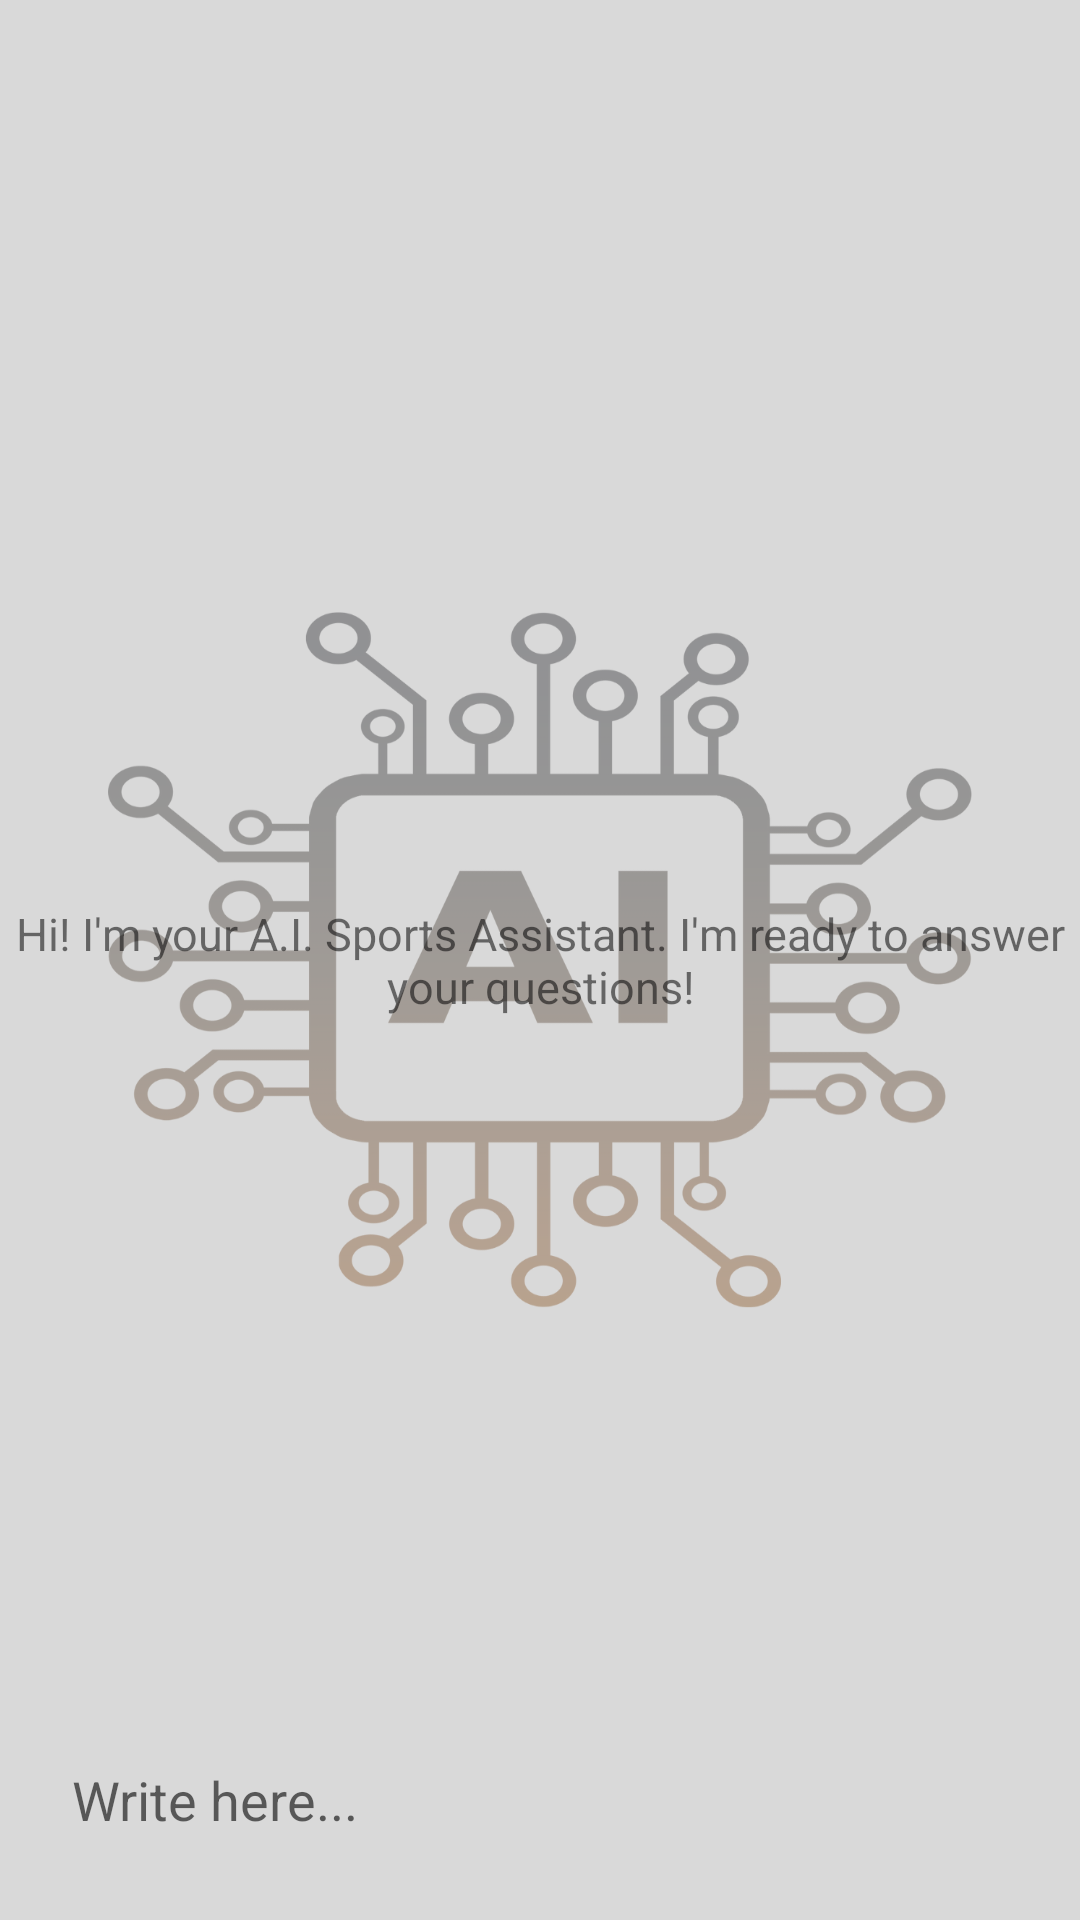

Write the Android layout XML for this screen, with the resource values it uses.
<!-- AndroidManifest.xml: application theme Theme.CoachIT -->
<!-- res/layout/activity_aichat.xml -->
<?xml version="1.0" encoding="utf-8"?>
<RelativeLayout xmlns:android="http://schemas.android.com/apk/res/android"
    xmlns:app="http://schemas.android.com/apk/res-auto"
    xmlns:tools="http://schemas.android.com/tools"
    android:layout_width="match_parent"
    android:layout_height="match_parent"
    android:background="@drawable/bgai"
    tools:context=".AIChat">

    <androidx.recyclerview.widget.RecyclerView
        android:layout_width="match_parent"
        android:layout_height="match_parent"
        android:id="@+id/recycler_view"
        android:layout_above="@+id/bottom_layout"/>
    <TextView
        android:layout_width="match_parent"
        android:layout_height="wrap_content"
        android:id="@+id/welcome_text"
        android:layout_centerInParent="true"
        android:text="Hi! I'm your A.I. Sports Assistant. I'm ready to answer your questions!"
        android:gravity="center"
        android:textSize="15dp"/>

    <RelativeLayout
        android:layout_width="match_parent"
        android:layout_height="80dp"
        android:padding="8dp"
        android:layout_alignParentBottom="true"
        android:id="@+id/bottom_layout">

        <EditText
            android:id="@+id/message_edit_text"
            android:layout_width="match_parent"
            android:layout_height="wrap_content"
            android:layout_centerInParent="true"
            android:layout_toLeftOf="@+id/send_btn"
            android:background="@drawable/rounded_corner"
            android:hint="Write here..."
            android:padding="16dp" />

        <ImageButton
            android:id="@+id/send_btn"
            android:layout_width="48dp"
            android:layout_height="48dp"
            android:layout_alignParentEnd="true"
            android:layout_centerInParent="true"
            android:layout_marginStart="10dp"
            android:scaleType="fitCenter"
            android:background="?attr/selectableItemBackgroundBorderless"
            android:padding="8dp"
            android:src="@drawable/baseline_send_24" />
    </RelativeLayout>


</RelativeLayout>
<!-- resources referenced by this layout -->
<resources>
  <!-- drawable bgai: png bitmap (drawable, 126986 bytes) -->
  <style name="Theme.CoachIT" parent="Base.Theme.CoachIT" />
  <style name="Base.Theme.CoachIT" parent="Theme.AppCompat.Light.NoActionBar">
          
          
      </style>
</resources>
